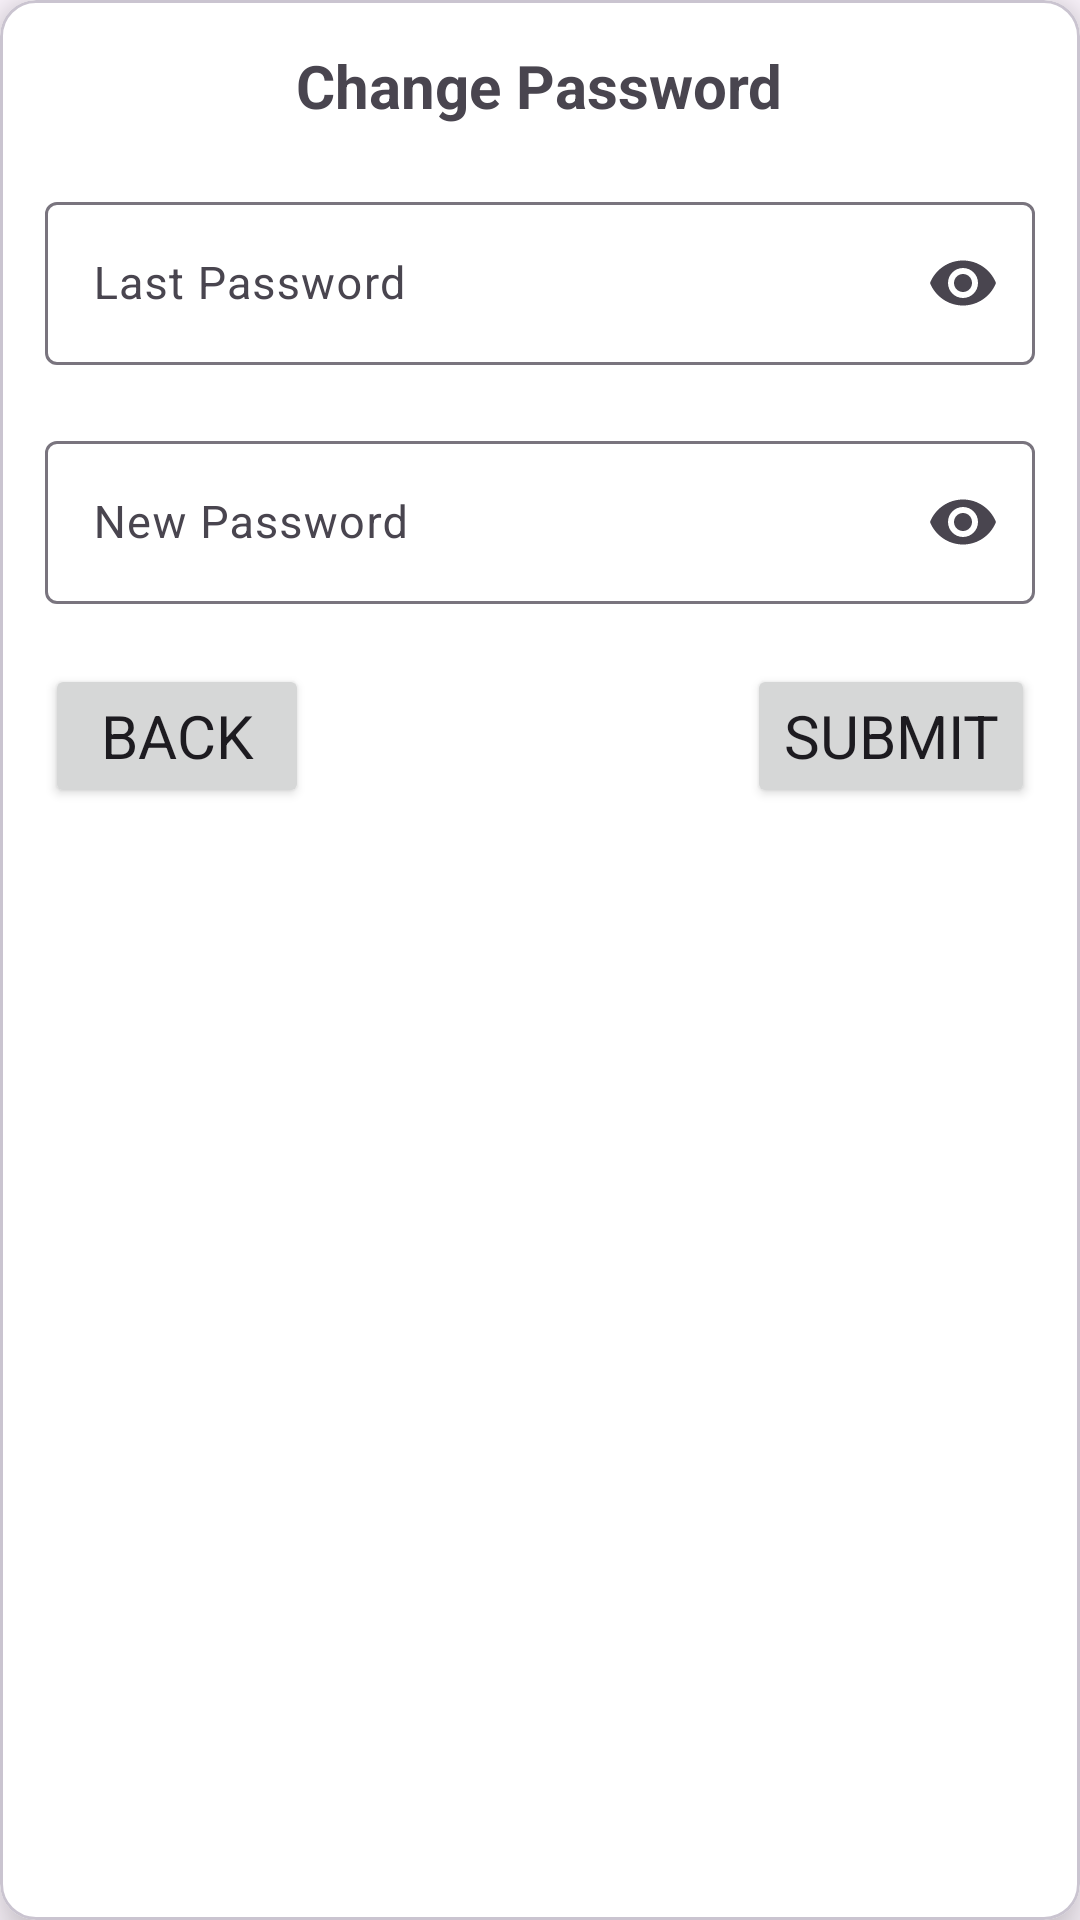

Produce the Android XML layout that renders to this screen, including the resource entries it uses.
<!-- AndroidManifest.xml: application theme Theme.JUNotes -->
<!-- res/layout/change_password_layout.xml -->
<?xml version="1.0" encoding="utf-8"?>
<com.google.android.material.card.MaterialCardView xmlns:android="http://schemas.android.com/apk/res/android"
    android:layout_width="match_parent"
    android:layout_height="wrap_content"
    android:layout_margin="10dp"
    app:cardElevation="10dp"
    android:backgroundTint="@color/white"
    xmlns:app="http://schemas.android.com/apk/res-auto">

    <LinearLayout
        android:orientation="vertical"
        android:padding="5dp"
        android:layout_width="match_parent"
        android:layout_height="match_parent">

            <TextView
                android:layout_width="wrap_content"
                android:layout_height="wrap_content"
                android:text="Change Password"
                android:layout_gravity="center"
                android:layout_margin="10dp"
                android:textStyle="bold"
                android:textSize="20sp" />

        <com.google.android.material.textfield.TextInputLayout
            android:layout_width="match_parent"
            android:layout_height="wrap_content"
            android:layout_margin="10dp"
            app:endIconMode="password_toggle">

            <com.google.android.material.textfield.TextInputEditText
                android:id="@+id/last_password"
                android:layout_width="match_parent"
                android:layout_height="wrap_content"
                android:drawablePadding="10dp"
                android:drawableStart="@drawable/baseline_lock_outline_24"
                android:hint="Last Password"
                android:inputType="textPassword"
                android:textSize="15sp" />

        </com.google.android.material.textfield.TextInputLayout>

        <com.google.android.material.textfield.TextInputLayout
            android:layout_width="match_parent"
            android:layout_height="wrap_content"
            android:layout_margin="10dp"
            app:endIconMode="password_toggle">

            <com.google.android.material.textfield.TextInputEditText
                android:id="@+id/new_password"
                android:layout_width="match_parent"
                android:layout_height="wrap_content"
                android:drawablePadding="10dp"
                android:drawableStart="@drawable/baseline_lock_outline_24"
                android:hint="New Password"
                android:inputType="textPassword"
                android:textSize="15sp" />

        </com.google.android.material.textfield.TextInputLayout>

        <LinearLayout
            android:layout_gravity="center"
            android:gravity="center"
            android:layout_margin="10dp"
            android:orientation="horizontal"
            android:layout_width="match_parent"
            android:layout_height="wrap_content">


            <Button
                android:id="@+id/back"
                android:layout_width="wrap_content"
                android:layout_height="wrap_content"
                android:text="Back"
                android:textSize="20sp" />

            <Space
                android:layout_width="wrap_content"
                android:layout_height="wrap_content"
                android:layout_weight="1"/>

            <Button
                android:id="@+id/change"
                android:layout_width="wrap_content"
                android:layout_height="wrap_content"
                android:text="Submit"
                android:textSize="20sp"
                android:layout_gravity="center"/>


        </LinearLayout>


    </LinearLayout>


</com.google.android.material.card.MaterialCardView>
<!-- resources referenced by this layout -->
<resources>
  <color name="white">#FFFFFFFF</color>
  <style name="Theme.JUNotes" parent="Base.Theme.JUNotes" />
  <style name="Base.Theme.JUNotes" parent="Theme.Material3.Light.NoActionBar">
          
          
          <item name="colorPrimary">@color/blue</item>
          <item name="colorPrimaryVariant">@color/blue</item>
          <item name="colorOnPrimary">@color/white</item>
          <item name="fontFamily">@font/regular</item>
  
          <item name="android:statusBarColor">@color/blue</item>
  
      </style>
  <color name="blue">#0656cf</color>
</resources>
